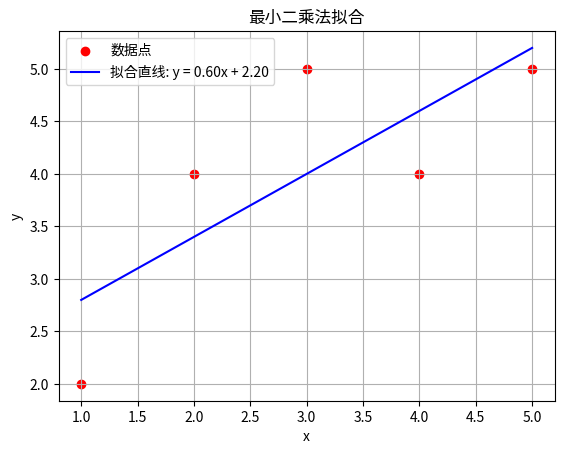

Source code (Python):
import numpy as np
import matplotlib.pyplot as plt

# 给定的数据点
x = np.array([1, 2, 3, 4, 5])
y = np.array([2, 4, 5, 4, 5])

# 使用最小二乘法计算拟合直线的参数
# 计算斜率a和截距b
A = np.vstack([x, np.ones_like(x)]).T
a, b = np.linalg.lstsq(A, y, rcond=None)[0]

# 拟合直线方程 y = ax + b
y_fit = a * x + b

# 绘制数据点和拟合直线
plt.scatter(x, y, color='red', label='数据点')  # 绘制原始数据点
plt.plot(x, y_fit, label=f'拟合直线: y = {a:.2f}x + {b:.2f}', color='blue')  # 绘制拟合直线

# 添加图形标签
plt.xlabel('x')
plt.ylabel('y')
plt.title('最小二乘法拟合')
plt.legend()

# 显示图形
plt.grid(True)
plt.show()
